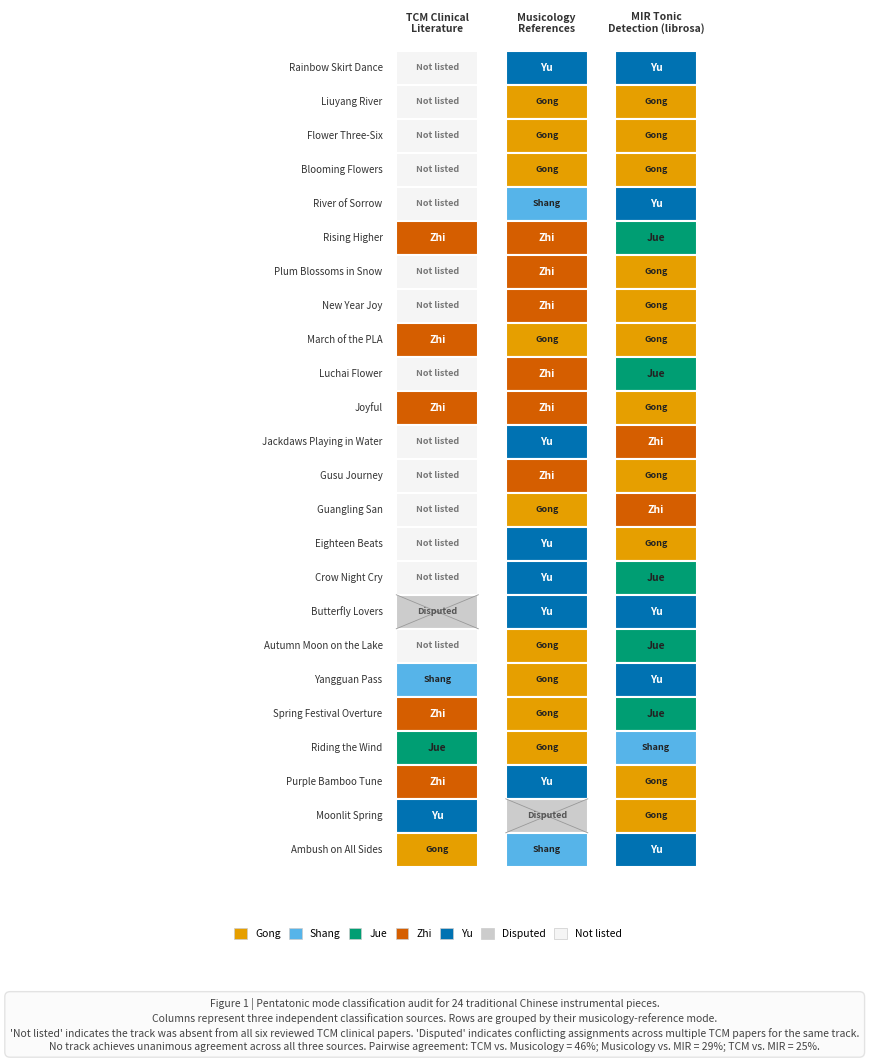

This figure's Python source: (Note: this script raises an exception after producing the figure.)
"""
Figure 1 — Journal-grade heatmap.
Title below. Column headers. Clean legend. Colorblind-safe.
"""
import matplotlib
matplotlib.use('Agg')
import matplotlib.pyplot as plt
import matplotlib.patches as mpatches
from matplotlib.patches import FancyBboxPatch
import numpy as np

# ── Colorblind-safe palette (Okabe-Ito inspired, adapted for 5 modes) ──
# Gong=orange, Shang=blue-grey, Jue=green, Zhi=vermillion, Yu=sky-blue
MODE_COLORS = {
    'gong':   '#E69F00',  # orange
    'shang':  '#56B4E9',  # sky blue
    'jue':    '#009E73',  # bluish green
    'zhi':    '#D55E00',  # vermillion
    'yu':     '#0072B2',  # deep blue
    'mixed':  '#CCCCCC',  # light grey
    'none':   '#F5F5F5',  # very light grey
}
# For text on colored cells — dark text on light colors, white on dark
def text_color(mode):
    if mode in ('zhi', 'yu'):
        return 'white'
    if mode in ('mixed',):
        return '#555555'
    if mode == 'none':
        return '#777777'
    return '#222222'

MODE_LABELS = {'gong':'Gong','shang':'Shang','jue':'Jue','zhi':'Zhi','yu':'Yu',
               'mixed':'Disputed','none':'Not listed'}
MODE_ORDER = ['gong','shang','jue','zhi','yu']

SOURCES = ['TCM Clinical\nLiterature', 'Musicology\nReferences', 'MIR Tonic\nDetection (librosa)']

CLASS_MATRIX = {
    'gong_01':['none','gong','jue'],'gong_02':['none','gong','gong'],
    'gong_03':['zhi','yu','gong'],'gong_04':['none','gong','gong'],
    'gong_05':['none','zhi','gong'],
    'shang_01':['gong','shang','yu'],'shang_02':['none','gong','zhi'],
    'shang_03':['none','zhi','jue'],'shang_05':['shang','gong','yu'],
    'jue_01':['jue','gong','shang'],'jue_02':['none','zhi','gong'],
    'jue_03':['none','yu','gong'],'jue_04':['none','gong','gong'],
    'jue_05':['none','yu','yu'],
    'zhi_01':['zhi','zhi','gong'],'zhi_02':['none','zhi','gong'],
    'zhi_03':['zhi','gong','jue'],'zhi_04':['zhi','zhi','jue'],
    'zhi_05':['zhi','gong','gong'],
    'yu_01':['none','yu','jue'],'yu_02':['yu','mixed','gong'],
    'yu_03':['none','yu','zhi'],'yu_04':['mixed','yu','yu'],
    'yu_05':['none','shang','yu'],
}

TRACK_SHORT = {
    'gong_01':'Autumn Moon on the Lake', 'gong_02':'Liuyang River',
    'gong_03':'Purple Bamboo Tune', 'gong_04':'Flower Three-Six',
    'gong_05':'Plum Blossoms in Snow',
    'shang_01':'Ambush on All Sides', 'shang_02':'Guangling San',
    'shang_03':'Luchai Flower', 'shang_05':'Yangguan Pass',
    'jue_01':'Riding the Wind', 'jue_02':'Gusu Journey',
    'jue_03':'Eighteen Beats', 'jue_04':'Blooming Flowers',
    'jue_05':'Rainbow Skirt Dance',
    'zhi_01':'Joyful', 'zhi_02':'New Year Joy',
    'zhi_03':'Spring Festival Overture', 'zhi_04':'Rising Higher',
    'zhi_05':'March of the PLA',
    'yu_01':'Crow Night Cry', 'yu_02':'Moonlit Spring',
    'yu_03':'Jackdaws Playing in Water', 'yu_04':'Butterfly Lovers',
    'yu_05':'River of Sorrow',
}

# Sort tracks by inter-source agreement (how many sources agree on the SAME mode)
# Count unique modes assigned across the 3 sources
def agreement_score(modes):
    unique = set(m for m in modes if m != 'none')
    if len(unique) == 0: return 0
    if len(unique) == 1: return 3  # all three agree
    if len(unique) == 2: return 2  # two agree, one differs
    return 1  # all three disagree

track_keys = sorted(CLASS_MATRIX.keys(),
    key=lambda k: (agreement_score(CLASS_MATRIX[k]),
                   TRACK_SHORT.get(k,k)),
    reverse=True)  # highest agreement first
n_tracks = len(track_keys)
n_sources = len(SOURCES)

plt.rcParams.update({
    'font.family': 'sans-serif', 'font.size': 9,
    'figure.dpi': 300, 'savefig.dpi': 300, 'savefig.bbox': 'tight',
})

fig, ax = plt.subplots(figsize=(6.5, 9.5))

# ── Draw cells ──
col_x = [0, 1.2, 2.4]  # spread columns to prevent header overlap
col_w = 0.9
for i, tk in enumerate(track_keys):
    y = n_tracks - 1 - i
    for j in range(n_sources):
        x_pos = col_x[j]
        mode = CLASS_MATRIX[tk][j]
        color = MODE_COLORS.get(mode, '#F5F5F5')
        rect = plt.Rectangle((x_pos, y), col_w, 1, facecolor=color, edgecolor='white', linewidth=1.5, zorder=1)
        ax.add_patch(rect)
        # Add diagonal hatching for "mixed"/disputed cells
        if mode == 'mixed':
            ax.plot([x_pos, x_pos+col_w], [y, y+1], color='#999999', linewidth=0.6, zorder=1.5)
            ax.plot([x_pos+col_w, x_pos], [y, y+1], color='#999999', linewidth=0.6, zorder=1.5)

        lbl = MODE_LABELS.get(mode, mode)
        tc = text_color(mode)
        fs = 7.5 if len(lbl) <= 3 else 6.5
        ax.text(x_pos + col_w/2, y+0.5, lbl, ha='center', va='center', fontsize=fs,
                fontweight='bold', color=tc, zorder=2)

# ── Column headers ──
for j, src in enumerate(SOURCES):
    ax.text(col_x[j] + col_w/2, n_tracks + 0.5, src, ha='center', va='bottom',
            fontsize=7.5, fontweight='bold', color='#333333', linespacing=1.1)

# ── Row labels (track names) ──
for i, tk in enumerate(track_keys):
    y = n_tracks - 1 - i
    ax.text(-0.15, y+0.5, TRACK_SHORT.get(tk, tk), ha='right', va='center',
            fontsize=7, color='#333333')

# ── Subtle agreement-level spacing (no dividers cutting text) ──
prev_score = None
for i, tk in enumerate(track_keys):
    score = agreement_score(CLASS_MATRIX[tk])
    y = n_tracks - 1 - i
    # Insert a blank spacer row when agreement level changes
    if prev_score is not None and score != prev_score:
        pass  # no dividers — just natural gap from sorting order
    prev_score = score

# ── Axis limits ──
ax.set_xlim(-3.0, col_x[-1] + col_w + 0.4)
ax.set_ylim(-0.5, n_tracks + 1.2)
ax.axis('off')

# ── Legend below the figure ──
legend_elements = []
for mode in ['gong','shang','jue','zhi','yu','mixed','none']:
    legend_elements.append(mpatches.Patch(
        facecolor=MODE_COLORS[mode], edgecolor='#CCCCCC',
        linewidth=0.5, label=MODE_LABELS[mode]))

leg = ax.legend(handles=legend_elements, loc='upper center',
                bbox_to_anchor=(0.5, -0.04), ncol=7, frameon=False,
                fontsize=7.5, columnspacing=0.8, handlelength=1.2, handleheight=1.2)

# ── Figure caption / legend (below) ──
caption = (
    "Figure 1 | Pentatonic mode classification audit for 24 traditional Chinese instrumental pieces.\n"
    "Columns represent three independent classification sources. Rows are grouped by their musicology-reference mode.\n"
    "'Not listed' indicates the track was absent from all six reviewed TCM clinical papers. "
    "'Disputed' indicates conflicting assignments across multiple TCM papers for the same track.\n"
    "No track achieves unanimous agreement across all three sources. Pairwise agreement: TCM vs. Musicology = 46%; "
    "Musicology vs. MIR = 29%; TCM vs. MIR = 25%."
)

fig.text(0.5, -0.06, caption, ha='center', va='top', fontsize=7.5,
         color='#444444', linespacing=1.4,
         bbox=dict(boxstyle='round,pad=0.5', facecolor='#FAFAFA', edgecolor='#DDDDDD', alpha=0.8))

fig.subplots_adjust(left=0.02, right=0.96, top=0.98, bottom=0.06)
fig.savefig('F:/Claude project/five_tone_experiment/fig1_heatmap.png', dpi=300)
fig.savefig('F:/Claude project/five_tone_experiment/fig1_heatmap.svg')
print("Figure 1 saved.")
